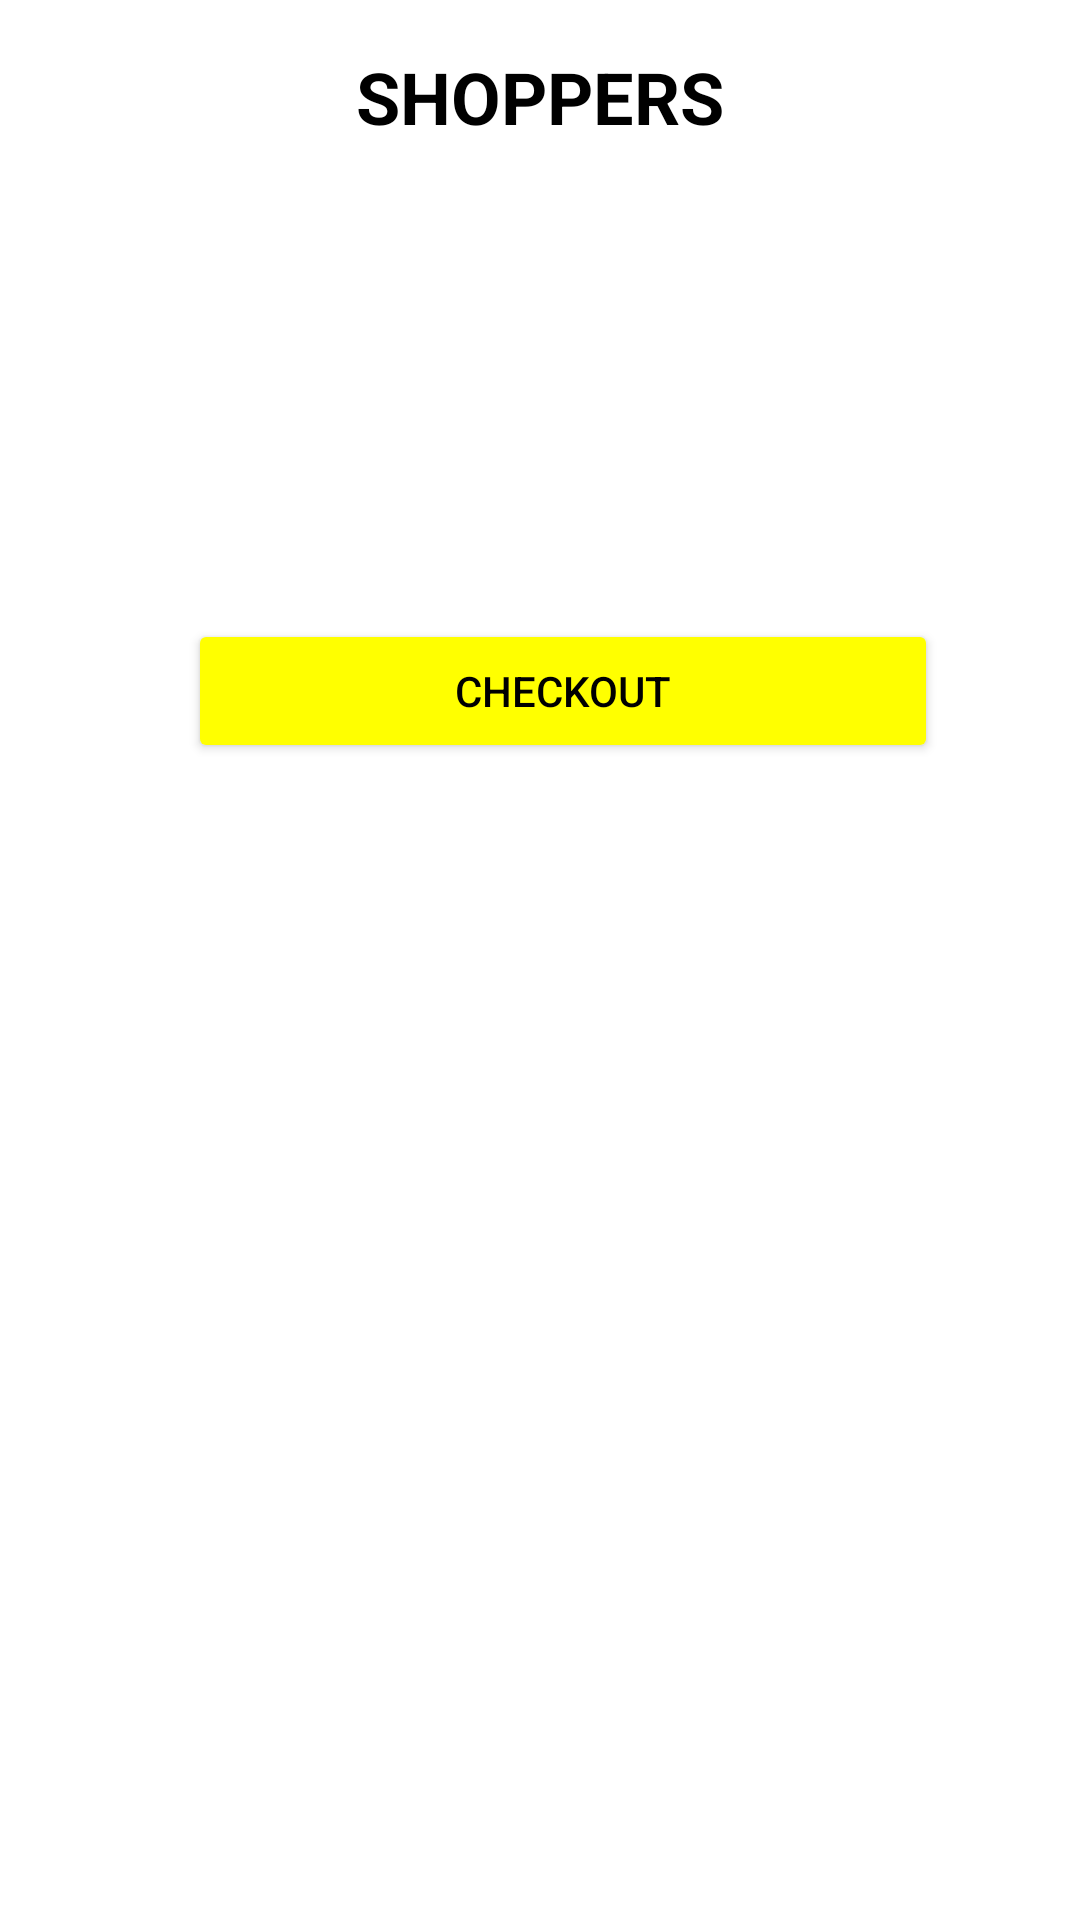

Here is an Android app screen rendered from its layout file. Give the layout XML and the strings, colors and styles it references.
<!-- AndroidManifest.xml: application theme Theme.EleganceBoutique -->
<!-- res/layout/fragment_card.xml -->
<?xml version="1.0" encoding="utf-8"?>
<androidx.constraintlayout.widget.ConstraintLayout xmlns:android="http://schemas.android.com/apk/res/android"
    xmlns:app="http://schemas.android.com/apk/res-auto"
    xmlns:tools="http://schemas.android.com/tools"
    android:layout_width="match_parent"
    android:layout_height="match_parent"
    tools:context=".CardFragment">


    <TextView
        android:id="@+id/tvCartTitle"
        android:layout_width="wrap_content"
        android:layout_height="wrap_content"
        android:text="SHOPPERS"
        android:textSize="24sp"
        android:textColor="@color/black"
        android:textStyle="bold|bold"
        android:layout_marginTop="16dp"
        app:layout_constraintTop_toTopOf="parent"
        app:layout_constraintStart_toStartOf="parent"
        app:layout_constraintEnd_toEndOf="parent" />

    <androidx.recyclerview.widget.RecyclerView
        android:id="@+id/recyclerView2"
        android:layout_width="0dp"
        android:layout_height="wrap_content"
        app:layout_constraintBottom_toBottomOf="parent"
        app:layout_constraintEnd_toEndOf="parent"
        app:layout_constraintHorizontal_bias="1.0"
        app:layout_constraintStart_toStartOf="parent"
        app:layout_constraintTop_toBottomOf="@id/tvCartTitle"
        app:layout_constraintVertical_bias="0.057" />

    <Button
        android:layout_width="250dp"
        android:layout_height="wrap_content"
        android:backgroundTint="#FFFF00"
        android:text="CHECKOUT"
        android:textColor="@color/black"
        app:layout_constraintBottom_toBottomOf="parent"
        app:layout_constraintEnd_toEndOf="parent"
        app:layout_constraintHorizontal_bias="0.571"
        app:layout_constraintStart_toStartOf="parent"
        app:layout_constraintTop_toBottomOf="@+id/recyclerView2"
        app:layout_constraintVertical_bias="0.244" />
</androidx.constraintlayout.widget.ConstraintLayout>
<!-- resources referenced by this layout -->
<resources>
  <color name="black">#FF000000</color>
  <style name="Theme.EleganceBoutique" parent="Theme.MaterialComponents.Light.NoActionBar">
          
          <item name="colorPrimaryVariant">@color/beige</item>
          <item name="colorPrimary">@color/beige</item>
          <item name="colorOnPrimary">@color/white</item>
          
          <item name="colorSecondary">@color/teal_200</item>
          <item name="colorSecondaryVariant">@color/teal_700</item>
          <item name="colorOnSecondary">@color/black</item>
          
          <item name="android:statusBarColor">?attr/colorPrimaryVariant</item>
          
          <item name="windowActionBar">false</item>
          <item name="windowNoTitle">true</item>
      </style>
  <color name="beige">#C6BFB7</color>
  <color name="white">#FFFFFFFF</color>
  <color name="teal_200">#FF03DAC5</color>
  <color name="teal_700">#FF018786</color>
</resources>
